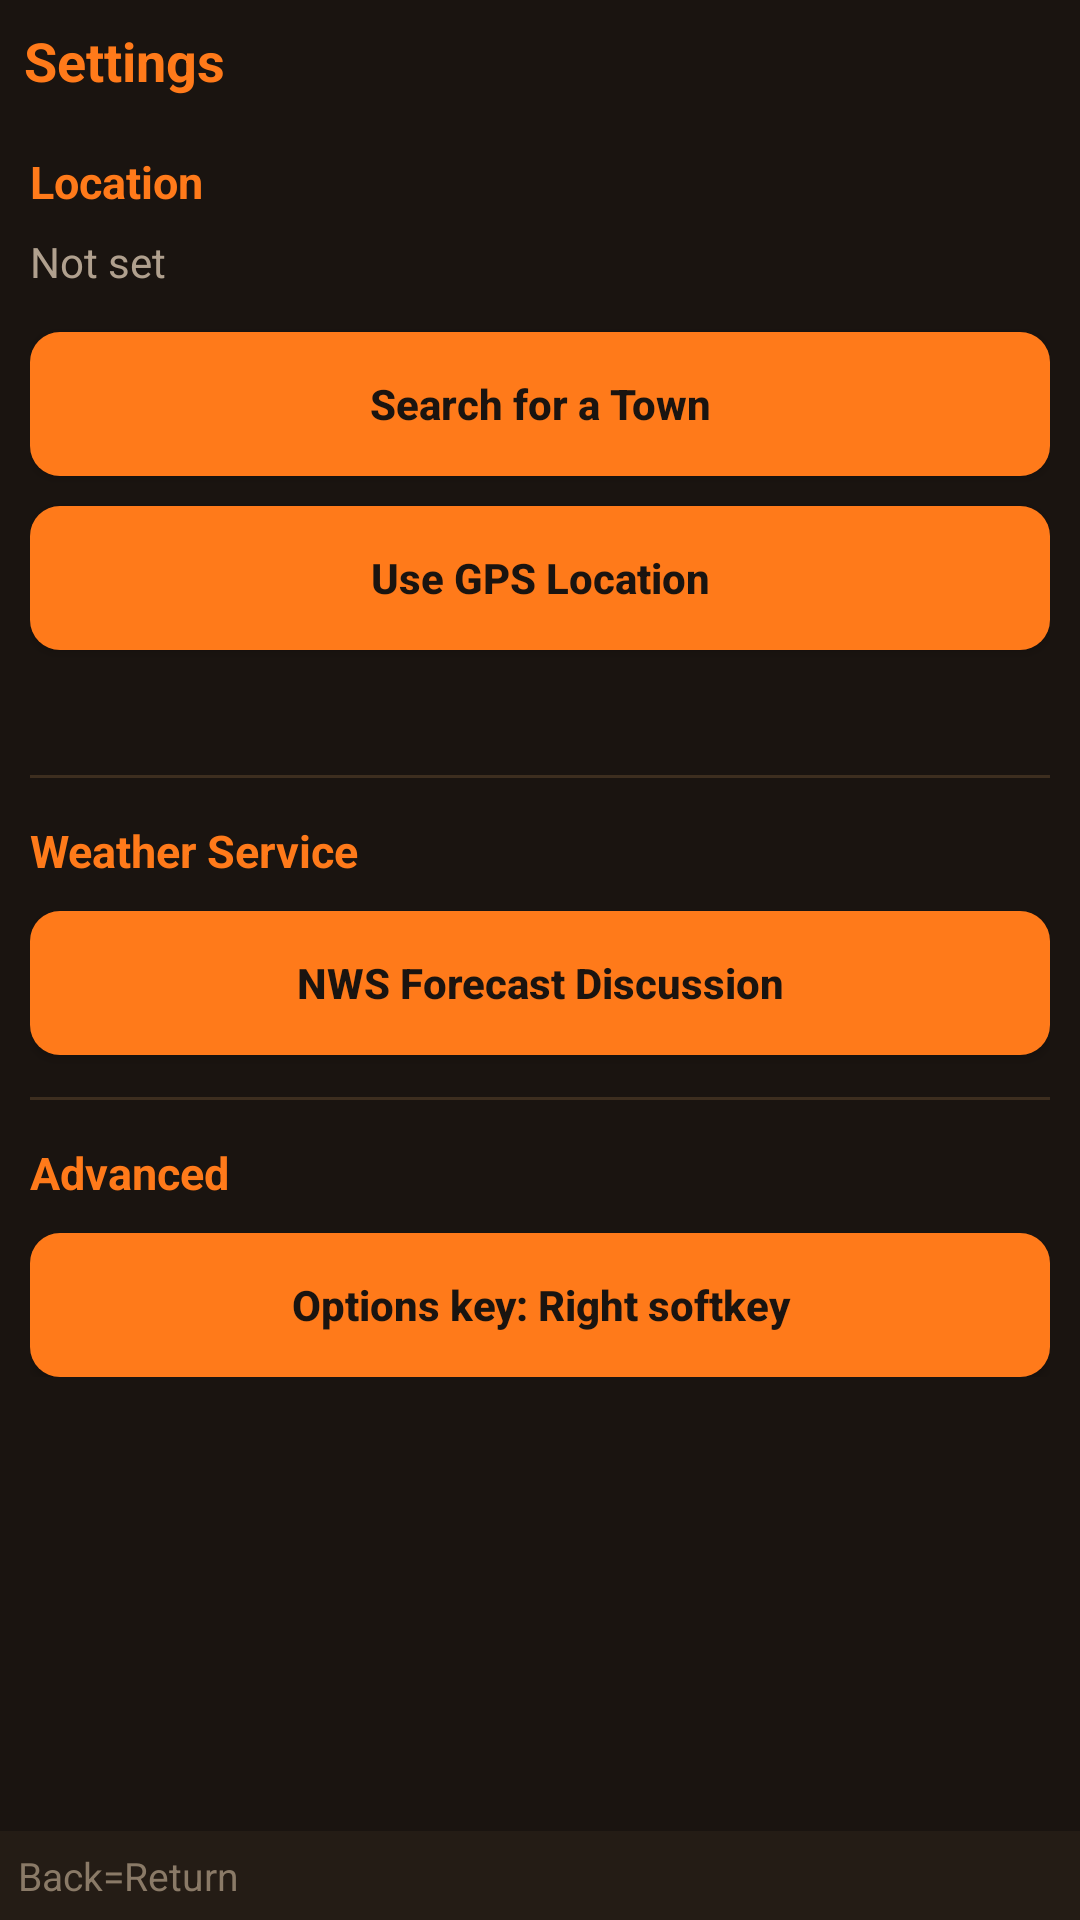

Write the Android layout XML for this screen, with the resource values it uses.
<!-- AndroidManifest.xml: application theme AppTheme -->
<!-- res/layout/activity_settings.xml -->
<?xml version="1.0" encoding="utf-8"?>
<LinearLayout xmlns:android="http://schemas.android.com/apk/res/android"
    android:layout_width="match_parent"
    android:layout_height="match_parent"
    android:orientation="vertical"
    android:background="@color/bg_primary">

    <TextView
        android:layout_width="match_parent"
        android:layout_height="wrap_content"
        android:padding="8dp"
        android:textColor="@color/accent"
        android:textSize="18sp"
        android:textStyle="bold"
        android:text="Settings" />

    <ScrollView
        android:layout_width="match_parent"
        android:layout_height="0dp"
        android:layout_weight="1">

    <LinearLayout
        android:layout_width="match_parent"
        android:layout_height="wrap_content"
        android:orientation="vertical"
        android:padding="10dp">

        <TextView
            android:layout_width="match_parent"
            android:layout_height="wrap_content"
            android:textColor="@color/accent"
            android:textSize="15sp"
            android:textStyle="bold"
            android:text="Location" />

        <TextView
            android:id="@+id/currentLocationText"
            android:layout_width="match_parent"
            android:layout_height="wrap_content"
            android:paddingTop="7dp"
            android:paddingBottom="14dp"
            android:textColor="@color/text_secondary"
            android:textSize="14sp"
            android:text="Not set" />

        <Button
            android:id="@+id/searchTownButton"
            style="@style/FlipButton"
            android:layout_width="match_parent"
            android:layout_height="wrap_content"
            android:text="Search for a Town" />

        <Button
            android:id="@+id/useGpsButton"
            style="@style/FlipButton"
            android:layout_width="match_parent"
            android:layout_height="wrap_content"
            android:layout_marginTop="10dp"
            android:text="Use GPS Location" />

        <TextView
            android:id="@+id/settingsStatus"
            android:layout_width="match_parent"
            android:layout_height="wrap_content"
            android:paddingTop="10dp"
            android:textColor="@color/text_secondary"
            android:textSize="13sp" />

        <View
            android:layout_width="match_parent"
            android:layout_height="1dp"
            android:layout_marginTop="14dp"
            android:layout_marginBottom="14dp"
            android:background="@color/divider" />

        <TextView
            android:layout_width="match_parent"
            android:layout_height="wrap_content"
            android:textColor="@color/accent"
            android:textSize="15sp"
            android:textStyle="bold"
            android:text="Weather Service" />

        <Button
            android:id="@+id/discussionButton"
            style="@style/FlipButton"
            android:layout_width="match_parent"
            android:layout_height="wrap_content"
            android:layout_marginTop="10dp"
            android:text="NWS Forecast Discussion" />

        <View
            android:layout_width="match_parent"
            android:layout_height="1dp"
            android:layout_marginTop="14dp"
            android:layout_marginBottom="14dp"
            android:background="@color/divider" />

        <TextView
            android:layout_width="match_parent"
            android:layout_height="wrap_content"
            android:textColor="@color/accent"
            android:textSize="15sp"
            android:textStyle="bold"
            android:text="Advanced" />

        <Button
            android:id="@+id/optionsKeyButton"
            style="@style/FlipButton"
            android:layout_width="match_parent"
            android:layout_height="wrap_content"
            android:layout_marginTop="10dp"
            android:text="Options key: Right softkey" />

    </LinearLayout>
    </ScrollView>

    <TextView
        android:layout_width="match_parent"
        android:layout_height="wrap_content"
        android:background="@color/footer_bg"
        android:padding="6dp"
        android:textColor="@color/footer_text"
        android:textSize="13sp"
        android:text="Back=Return" />

</LinearLayout>
<!-- resources referenced by this layout -->
<resources>
  <color name="accent">#FF7A1A</color>
  <color name="bg_primary">#1A1410</color>
  <color name="divider">#3D2E1F</color>
  <color name="footer_bg">#241C15</color>
  <color name="footer_text">#8A7A67</color>
  <color name="text_secondary">#B0A08E</color>
  <style name="FlipButton" parent="Widget.AppCompat.Button">
          <item name="android:background">@drawable/button_orange</item>
          <item name="android:textColor">@color/button_text</item>
          <item name="android:textStyle">bold</item>
          <item name="android:paddingTop">12dp</item>
          <item name="android:paddingBottom">12dp</item>
          <item name="android:textAllCaps">false</item>
      </style>
  <style name="AppTheme" parent="Theme.AppCompat.NoActionBar">
          <item name="colorPrimary">@color/bg_primary</item>
          <item name="colorPrimaryDark">@color/bg_primary</item>
          <item name="colorAccent">@color/accent</item>
          <item name="android:windowBackground">@color/bg_primary</item>
          <item name="android:textColorPrimary">@color/text_primary</item>
      </style>
  <!-- drawable button_orange (drawable) -->
  <?xml version="1.0" encoding="utf-8"?>
  <selector xmlns:android="http://schemas.android.com/apk/res/android">
      <item android:state_pressed="true">
          <shape android:shape="rectangle">
              <solid android:color="@color/button_bg_pressed" />
              <corners android:radius="10dp" />
          </shape>
      </item>
      <item android:state_focused="true">
          <shape android:shape="rectangle">
              <solid android:color="@color/button_bg_pressed" />
              <corners android:radius="10dp" />
              <stroke android:width="2dp" android:color="@color/text_primary" />
          </shape>
      </item>
      <item>
          <shape android:shape="rectangle">
              <solid android:color="@color/button_bg" />
              <corners android:radius="10dp" />
          </shape>
      </item>
  </selector>
  <color name="button_text">#1A1410</color>
  <color name="text_primary">#F5EEE6</color>
  <color name="button_bg_pressed">#CC5F11</color>
  <color name="button_bg">#FF7A1A</color>
</resources>
